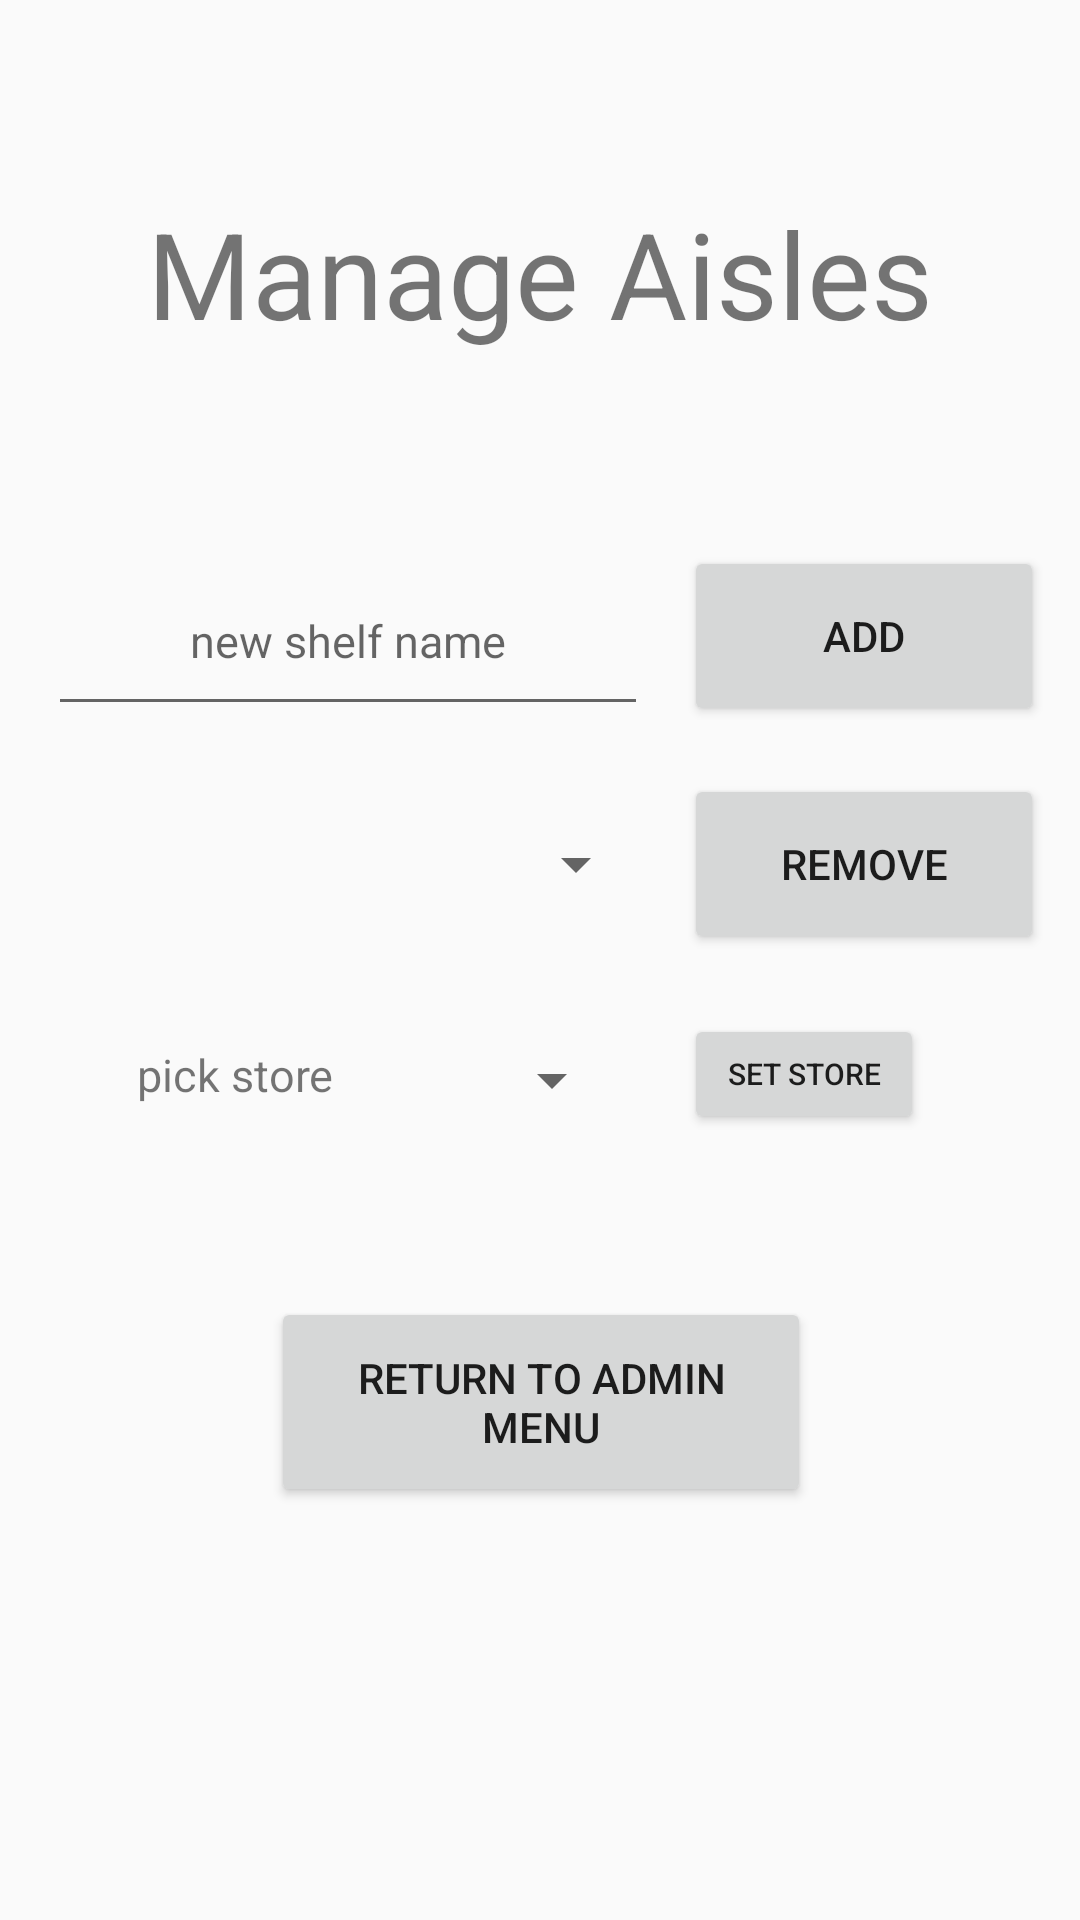

Reconstruct the res/layout file that produces this screen, plus the resources it refers to.
<!-- AndroidManifest.xml: application theme Theme.AppCompat.DayNight.DarkActionBar -->
<!-- res/layout/activity_manage_shelves.xml -->
<?xml version="1.0" encoding="utf-8"?>
<androidx.constraintlayout.widget.ConstraintLayout xmlns:android="http://schemas.android.com/apk/res/android"
    xmlns:app="http://schemas.android.com/apk/res-auto"
    xmlns:tools="http://schemas.android.com/tools"
    android:id="@+id/main"
    android:layout_width="match_parent"
    android:layout_height="match_parent"
    tools:context=".ManageAislesActivity">

    <ImageView
        android:id="@+id/backArrow"
        android:layout_width="50dp"
        android:layout_height="50dp"
        android:layout_marginStart="16dp"
        android:layout_marginTop="16dp"
        android:contentDescription="Back"
        android:src="@drawable/ic_action_name"
        app:layout_constraintStart_toStartOf="parent"
        app:layout_constraintTop_toTopOf="parent" />
    <TextView
        android:id="@+id/manageAislesTextView"
        android:layout_width="match_parent"
        android:layout_height="150dip"
        android:layout_margin="16dip"
        android:gravity="center"
        android:text="Manage Aisles"
        android:textSize="40sp"
        app:layout_constraintEnd_toEndOf="parent"
        app:layout_constraintStart_toStartOf="parent"
        app:layout_constraintTop_toTopOf="parent" />

    <EditText
        android:id="@+id/aisleNameEditText"
        android:layout_width="200dp"
        android:layout_height="60dp"
        android:layout_margin="16dip"
        android:gravity="center"
        android:hint="new shelf name"
        android:inputType="text"
        android:textSize="15sp"
        app:layout_constraintStart_toStartOf="parent"
        app:layout_constraintTop_toBottomOf="@id/manageAislesTextView" />

    <Button
        android:id="@+id/aisleEnterButton"
        android:layout_width="120dp"
        android:layout_height="60dp"
        android:layout_margin="16dip"
        android:layout_marginStart="36dp"
        android:layout_marginTop="16dp"
        android:text="add"
        app:layout_constraintEnd_toEndOf="parent"
        app:layout_constraintStart_toEndOf="@id/aisleNameEditText"
        app:layout_constraintTop_toBottomOf="@id/manageAislesTextView" />

    <Spinner
        android:id="@+id/shelfNameSpinner"
        android:layout_width="200dp"
        android:layout_height="60dp"
        android:layout_margin="16dip"
        android:gravity="center"
        app:layout_constraintStart_toStartOf="parent"
        app:layout_constraintTop_toBottomOf="@id/aisleNameEditText" />

    <Button
        android:id="@+id/shelfRemoveButton"
        android:layout_width="120dp"
        android:layout_height="60dp"
        android:layout_margin="16dip"
        android:layout_marginStart="36dp"
        android:layout_marginTop="16dp"
        android:text="remove"
        app:layout_constraintEnd_toEndOf="parent"
        app:layout_constraintStart_toEndOf="@id/shelfNameSpinner"
        app:layout_constraintTop_toBottomOf="@id/aisleEnterButton" />

    <Spinner
        android:id="@+id/storeSpinner"
        android:layout_width="wrap_content"
        android:layout_height="wrap_content"
        android:layout_margin="30dip"
        android:layout_marginStart="16dp"
        android:layout_marginTop="36dp"
        app:layout_constraintStart_toEndOf="@id/pickAisleTextView"
        app:layout_constraintTop_toBottomOf="@id/shelfRemoveButton" />

    <Button
        android:id="@+id/storeSetButton"
        android:layout_width="80dp"
        android:layout_height="40dp"
        android:layout_margin="20dp"
        android:layout_marginStart="16dp"
        android:layout_marginTop="24dp"
        android:padding="10dp"
        android:text="set store"
        android:textSize="10sp"
        app:layout_constraintStart_toEndOf="@id/storeSpinner"
        app:layout_constraintTop_toBottomOf="@id/shelfRemoveButton" />

    <TextView
        android:id="@+id/pickAisleTextView"
        android:layout_width="100dp"
        android:layout_height="wrap_content"
        android:layout_margin="30dip"
        android:layout_marginStart="12dp"
        android:layout_marginTop="32dp"
        android:gravity="center"
        android:text="pick store "
        android:textSize="15sp"
        app:flow_horizontalAlign="center"
        app:layout_constraintStart_toStartOf="parent"
        app:layout_constraintTop_toBottomOf="@id/shelfNameSpinner" />

    <Button
        android:id="@+id/returnToAdminMenuFromShelvesButton"
        android:layout_width="180dp"
        android:layout_height="70dp"
        android:layout_marginTop="64dp"
        android:text="return to admin menu"
        app:layout_constraintEnd_toEndOf="parent"
        app:layout_constraintHorizontal_bias="0.502"
        app:layout_constraintStart_toStartOf="parent"
        app:layout_constraintTop_toBottomOf="@id/pickAisleTextView" />


</androidx.constraintlayout.widget.ConstraintLayout>
<!-- resources referenced by this layout -->
<resources>

</resources>
